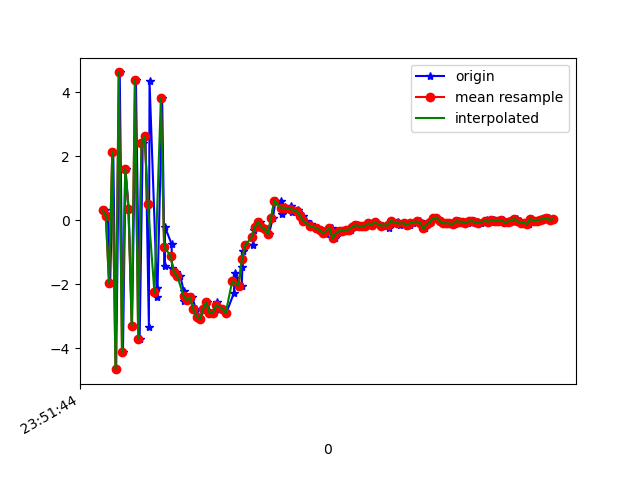

Source data for this figure (header and first rows):
1617666704574, 362341202949928, 0.3183272, 0.29740298, -7.8227262
1617666704593, 362341222180698, 0.1463, 0.4402, 8.734
1617666704607, 362341241411468, -1.978, -0.1754, -8.636
1617666704626, 362341260642238, 2.147, 0.9607, 8.539
1617666704644, 362341279873008, -4.657, -0.6301, -5.964
1617666704666, 362341299103778, 4.621, 1.218, 3.051
1617666704686, 362341318334548, -4.115, -0.6186, 2.123
1617666704702, 362341337565318, 1.597, 0.6297, -5.931
1617666704721, 362341356796088, 0.3606, 0.3984, 8.804
1617666704742, 362341376026858, -3.298, -0.4289, -7.326
1617666704766, 362341395257628, 4.387, 1.24, 5.191
1617666704789, 362341414488398, -3.704, -0.6081, 2.388
1617666704808, 362341433719168, 2.413, 0.9179, -5.028
1617666704825, 362341452949938, 2.62, 0.5085, 11.45
1617666704846, 362341472180708, -3.331, -0.9228, -1.782
1617666704850, 362341491411478, 4.344, 0.7223, 6.035
1617666704895, 362341510642248, -2.106, -0.3777, 11.42
1617666704898, 362341529873018, -2.396, -0.6553, -3.74
1617666704928, 362341549103788, 3.806, 1.077, 10.17
1617666704943, 362341568334558, -1.444, -1.061, 8.639
1617666704946, 362341587565328, -0.219, -0.5571, 5.124
1617666704986, 362341606796098, -0.742, -0.3679, 3.647
1617666704989, 362341626026868, -1.491, 0.04292, 2.675
1617666705016, 362341645257638, -1.629, -0.1361, 2.106
1617666705039, 362341664488408, -1.731, -0.4293, 1.478
1617666705061, 362341683839412, -2.208, -0.6313, 1.007
1617666705065, 362341703070182, -2.525, -0.7025, 0.03374
1617666705093, 362341722300952, -2.493, -0.2078, -1.32
1617666705112, 362341741531722, -2.41, -0.9075, -1.642
1617666705138, 362341760762492, -2.785, -0.968, -2.395
1617666705141, 362341779993262, -3.017, -0.6669, -3.553
1617666705163, 362341799224032, -3.096, -0.5588, -4.454
1617666705184, 362341818454802, -2.789, 0.01772, -5.206
1617666705205, 362341837685572, -2.549, 0.5184, -5.378
1617666705226, 362341856916342, -2.892, 0.6336, -5.603
1617666705246, 362341876147112, -2.906, 1.031, -6.265
1617666705265, 362341895377882, -2.545, 1.137, -6.098
1617666705279, 362341914608652, -2.772, 0.6895, -5.686
1617666705304, 362341933839422, -2.767, 0.6672, -5.191
1617666705323, 362341953070192, -2.906, 0.3165, -4.496
1617666705371, 362341972300962, -2.275, 0.1931, -4.067
1617666705375, 362341991531732, -1.65, 0.05827, -3.101
1617666705378, 362342010762502, -1.806, -0.1472, -2.112
1617666705419, 362342029993272, -2.042, -0.05524, -1.715
1617666705423, 362342049224042, -1.464, -0.04405, -1.608
1617666705427, 362342068454812, -0.9633, -0.4821, -0.8542
1617666705446, 362342087685582, -0.7865, -0.6234, -0.1195
1617666705489, 362342106916352, -0.7589, -0.8642, 0.2953
1617666705493, 362342126147122, -0.2978, -0.733, 0.7338
1617666705517, 362342145377892, -0.2155, -0.6197, 1.104
1617666705533, 362342164608662, -0.04414, -0.2733, 1.608
1617666705553, 362342183839432, -0.218, -0.2003, 2.198
1617666705563, 362342203070202, -0.2679, -0.3638, 2.494
1617666705587, 362342222300972, -0.4431, -0.3311, 2.596
1617666705611, 362342241531742, 0.07261, -0.3723, 2.868
1617666705628, 362342260762512, 0.6055, -0.5969, 3.377
1617666705662, 362342279993282, 0.587, -0.1714, 3.318
1617666705665, 362342299224052, 0.1891, 0.2114, 3.297
1617666705687, 362342318454822, 0.4171, 0.02003, 3.261
1617666705690, 362342337685592, 0.3755, -0.03266, 3.214
1617666705725, 362342356916362, 0.4309, 0.07491, 2.998
... 85 more rows
